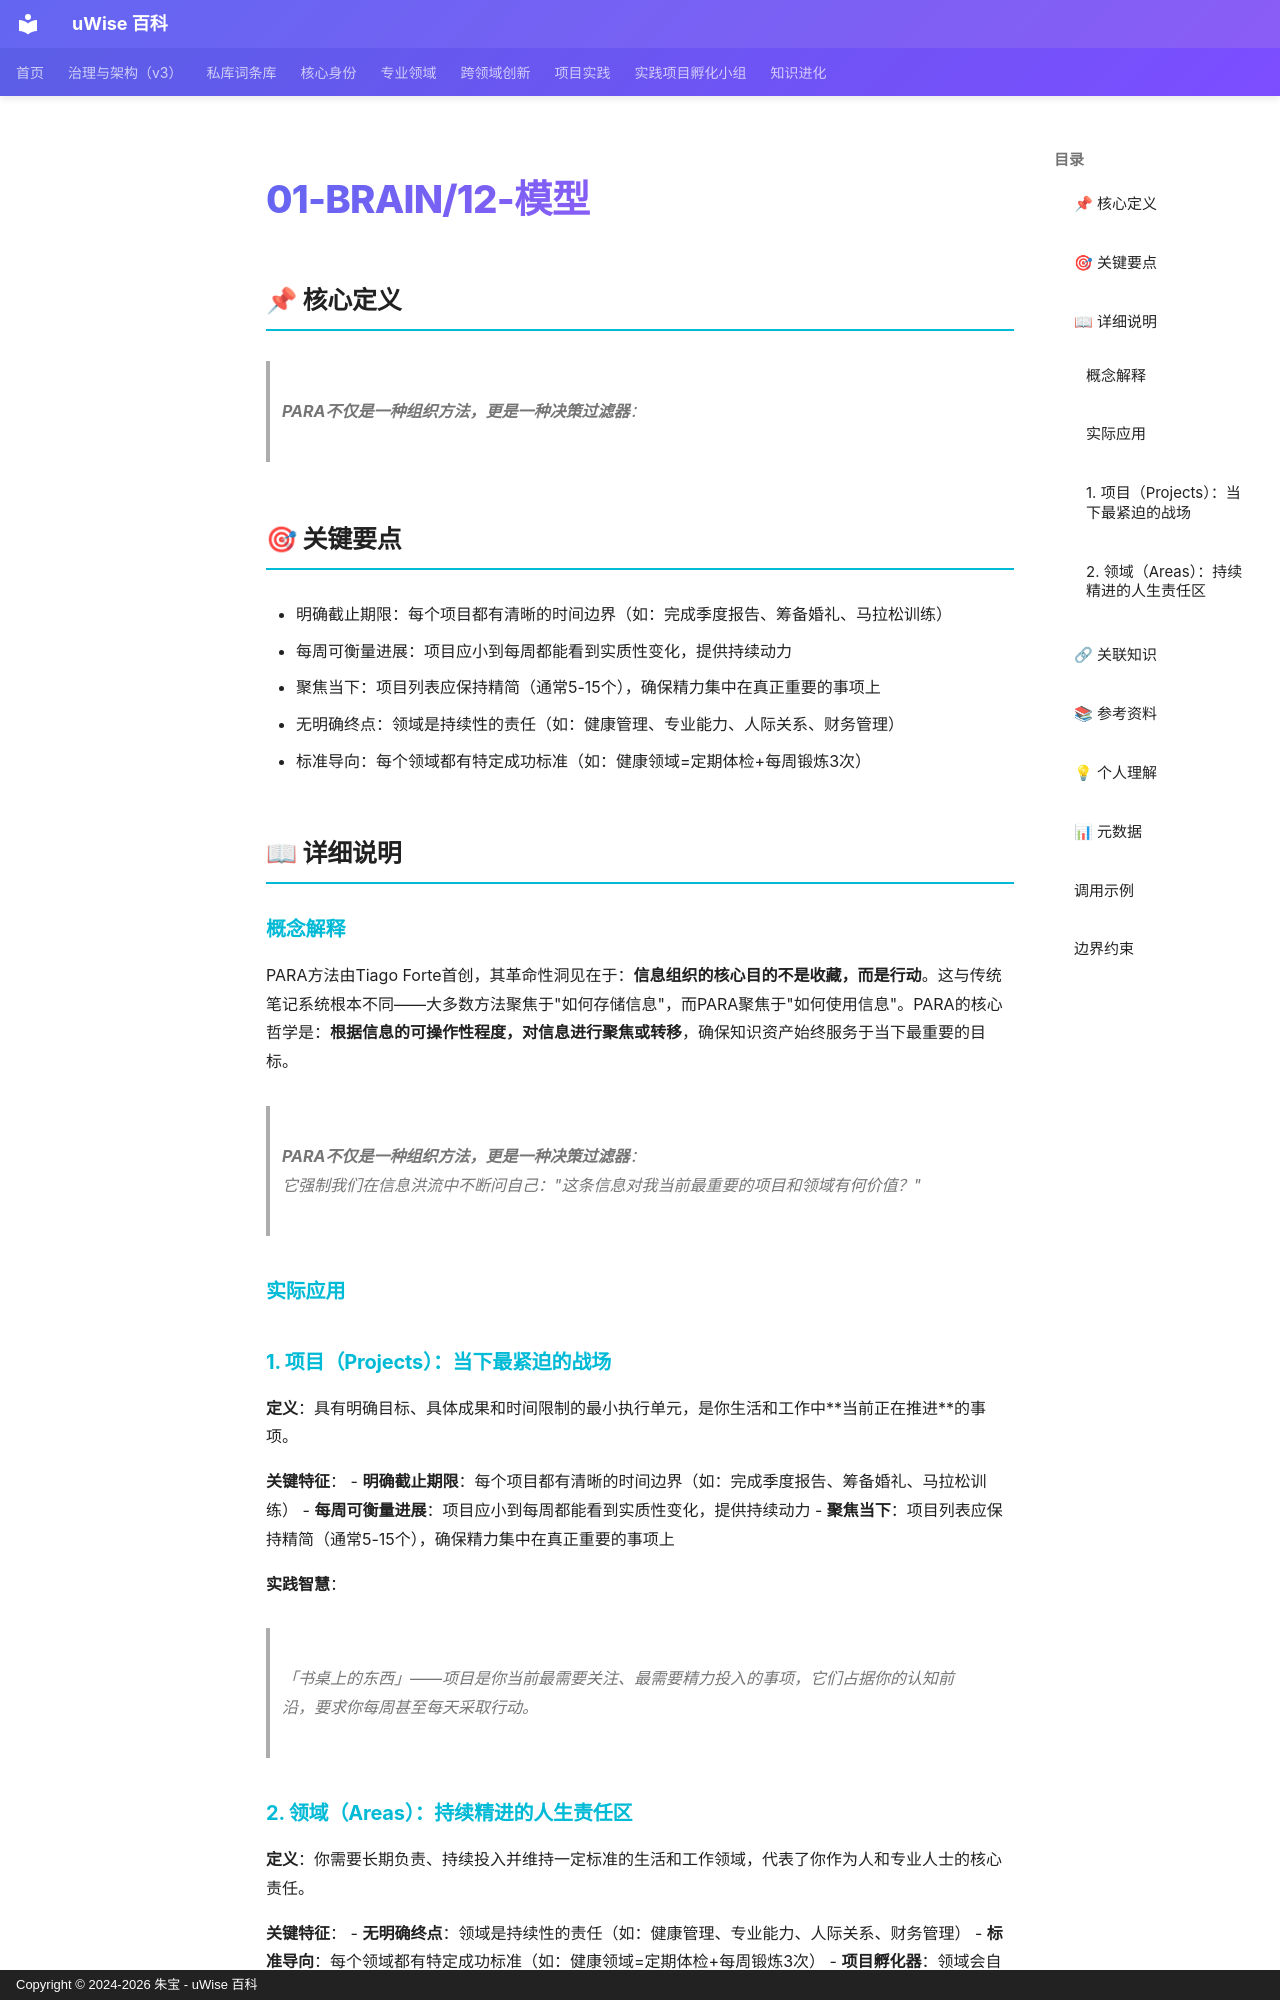

repository: zhubao315/uWise · page: vault-encyclopedia/01-brain-12-4e11a9a1/index.html · generator: mkdocs · copyright: Copyright © 2024-2026 朱宝 - uWise 百科

---
title: "01-BRAIN/12-模型"
description: "PARA不仅是一种组织方法，更是一种决策过滤器："
---

# 01-BRAIN/12-模型

## 📌 核心定义

> **PARA不仅是一种组织方法，更是一种决策过滤器**：

## 🎯 关键要点

- 明确截止期限：每个项目都有清晰的时间边界（如：完成季度报告、筹备婚礼、马拉松训练）
- 每周可衡量进展：项目应小到每周都能看到实质性变化，提供持续动力
- 聚焦当下：项目列表应保持精简（通常5-15个），确保精力集中在真正重要的事项上
- 无明确终点：领域是持续性的责任（如：健康管理、专业能力、人际关系、财务管理）
- 标准导向：每个领域都有特定成功标准（如：健康领域=定期体检+每周锻炼3次）

## 📖 详细说明

### 概念解释
PARA方法由Tiago Forte首创，其革命性洞见在于：**信息组织的核心目的不是收藏，而是行动**。这与传统笔记系统根本不同——大多数方法聚焦于"如何存储信息"，而PARA聚焦于"如何使用信息"。PARA的核心哲学是：**根据信息的可操作性程度，对信息进行聚焦或转移**，确保知识资产始终服务于当下最重要的目标。

> **PARA不仅是一种组织方法，更是一种决策过滤器**：  
> 它强制我们在信息洪流中不断问自己："这条信息对我当前最重要的项目和领域有何价值？"


### 实际应用

### **1. 项目（Projects）：当下最紧迫的战场**
**定义**：具有明确目标、具体成果和时间限制的最小执行单元，是你生活和工作中**当前正在推进**的事项。

**关键特征**：
- **明确截止期限**：每个项目都有清晰的时间边界（如：完成季度报告、筹备婚礼、马拉松训练）
- **每周可衡量进展**：项目应小到每周都能看到实质性变化，提供持续动力
- **聚焦当下**：项目列表应保持精简（通常5-15个），确保精力集中在真正重要的事项上

**实践智慧**：
> 「书桌上的东西」——项目是你当前最需要关注、最需要精力投入的事项，它们占据你的认知前沿，要求你每周甚至每天采取行动。
